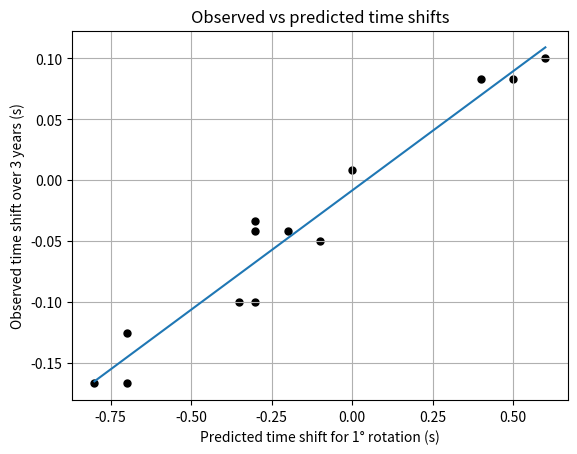

Write Python code to recreate this figure.
#!/usr/bin/env python3
# -*- coding: utf-8 -*-
"""
Created on Mon Mar  4 17:21:27 2019

[redacted]
"""
import numpy as np
import matplotlib.pyplot as plt


#%% plot data vs prediction
fig, ax = plt.subplots(1)

#ax = fig.gca()
ax.set_xticks(np.arange(-1, 1, 0.25))
ax.set_yticks(np.arange(-0.2, 0.2, 0.05))

obs = [-0.06, 0.01, 0.12, -0.04, -0.12, -0.20,  0.10, -0.05, -0.20, -0.15,  0.10, -0.12, -0.05]
#%% but the signal is averaging 1.2 Hz, hence time delat, which assumed 1 Hz, needs reduction
obs = (1/1.2) * np.array(obs)
pred = [-0.1,-0.0, 0.6, -0.3, -0.3, -0.7, 0.5, -0.3, -0.8, -0.7, 0.4, -0.35, -0.2]
#pred = -1 * pred
plt.scatter(pred,obs, c='k', s=100, alpha=1, marker='.')
plt.plot(np.unique(pred), np.poly1d(np.polyfit(pred, obs, 1))(np.unique(pred)))
plt.grid()
plt.rc('grid', linestyle="-", color='black')
plt.xlabel('Predicted time shift for 1° rotation (s)')
plt.ylabel('Observed time shift over 3 years (s)')
plt.title('Observed vs predicted time shifts')
plt.show()